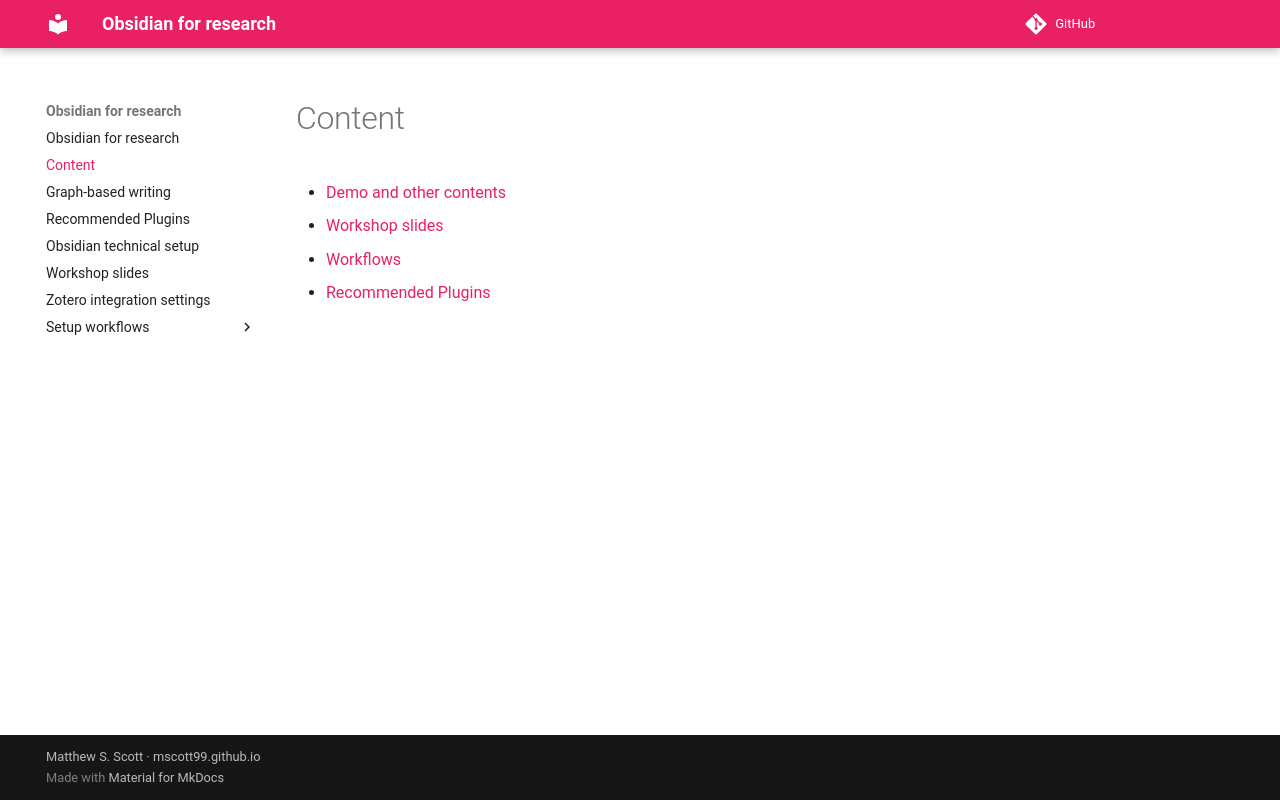

repository: mscott99/matthew_s_scott_zettel · page: Menu/index.html · generator: mkdocs

# Content
- [[Obsidian workshop|Demo and other contents]]
- [[Workshop slides]]
- [[Workflows]]
- [[Recommended Plugins]]
